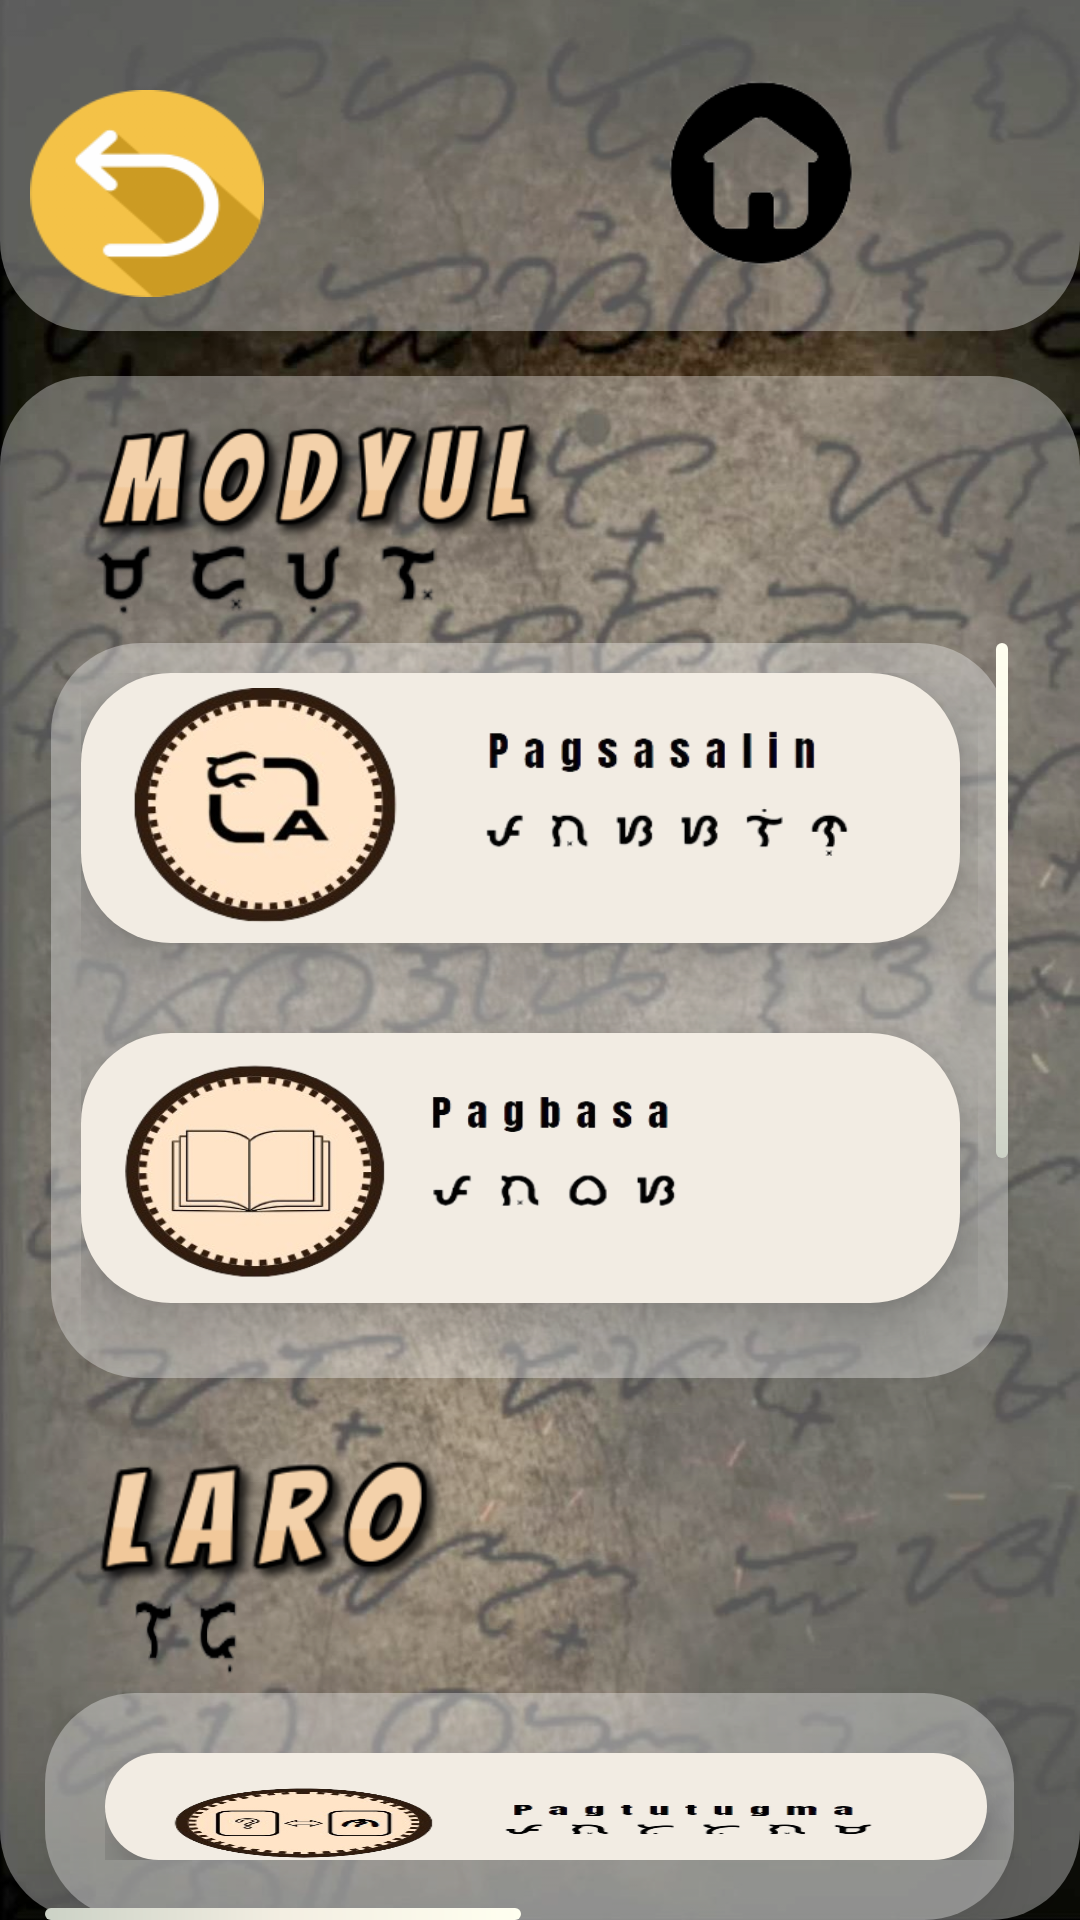

Reconstruct the res/layout file that produces this screen, plus the resources it refers to.
<!-- AndroidManifest.xml: application theme Theme.Baybayingame -->
<!-- res/layout/activity_picking.xml -->
<?xml version="1.0" encoding="utf-8"?>
<RelativeLayout xmlns:android="http://schemas.android.com/apk/res/android"
    xmlns:app="http://schemas.android.com/apk/res-auto"
    xmlns:tools="http://schemas.android.com/tools"
    android:layout_width="match_parent"
    android:layout_height="match_parent"
    android:background="@drawable/background"
    android:verticalScrollbarPosition="right"
    tools:context=".PilianActivity">

    <ImageView
        android:id="@+id/head"
        android:layout_width="match_parent"
        android:layout_height="200dp"
        android:layout_marginTop="-90dp"
        android:background="@drawable/roundcorner2"
        android:elevation="10dp" />


    <ImageButton
        android:id="@+id/backbutton"
        android:layout_width="78dp"
        android:layout_height="69dp"
        android:layout_marginLeft="10dp"
        android:layout_marginTop="30dp"
        android:background="@drawable/undo"
        android:elevation="10dp"
        android:padding="10dp" />


    <ImageView
        android:layout_width="168dp"
        android:layout_height="74dp"
        android:layout_marginLeft="80dp"
        android:layout_marginTop="20dp"
        android:layout_toRightOf="@id/backbutton"
        android:background="@drawable/roundcorner4"
        android:elevation="10dp"
        android:scaleType="centerInside"
        app:srcCompat="@drawable/home" />

    <RelativeLayout
        android:layout_width="372dp"
        android:layout_height="630dp"
        android:layout_below="@+id/head"
        android:layout_centerHorizontal="true"
        android:layout_marginTop="15dp"
        android:background="@drawable/roundcorner2"
        android:elevation="10dp">

        <ImageView
            android:id="@+id/fun"
            android:layout_width="120dp"
            android:layout_height="56dp"
            android:layout_marginLeft="30dp"
            android:layout_marginTop="20dp"
            android:layout_below="@id/sv2"
            android:background="@drawable/laro2"
            android:elevation="10dp"
            android:padding="5dp"
            android:transitionName="transition_laro" />

        <ImageView
            android:id="@+id/funbaybay"
            android:layout_width="97dp"
            android:layout_height="35dp"
            android:layout_marginLeft="10dp"
            android:layout_marginTop="70dp"
            android:layout_below="@id/sv2"
            android:background="@drawable/larobaybay"
            android:elevation="10dp"
            android:padding="5dp"
            android:transitionName="transition_laro" />

        <HorizontalScrollView
            android:id="@+id/sv"
            android:layout_width="356dp"
            android:layout_height="149dp"
            android:layout_below="@+id/funbaybay"
            android:layout_alignParentStart="true"
            android:layout_alignParentEnd="true"
            android:layout_marginStart="15dp"
            android:layout_marginLeft="15dp"
            android:layout_marginEnd="22dp"
            android:background="@drawable/roundcorner2"
            android:elevation="10dp"
            android:scrollbarThumbHorizontal="@drawable/custom_scroll_style"
            >

            <RelativeLayout
                android:layout_width="wrap_content"
                android:layout_height="match_parent"
                android:orientation="horizontal"
                android:padding="20dp">


                <ImageButton
                    android:id="@+id/matching"
                    android:layout_width="294dp"
                    android:layout_height="99dp"
                    android:layout_marginRight="30dp"
                    android:background="@drawable/roundcorner3"
                    android:elevation="10dp" />


                <ImageView
                    android:id="@+id/title1"
                    android:layout_width="267dp"
                    android:layout_height="79dp"
                    android:layout_marginLeft="10dp"
                    android:layout_marginTop="10dp"
                    android:background="@drawable/tugma1"
                    android:elevation="15dp" />


                <ImageButton
                    android:id="@+id/quiz"
                    android:layout_width="294dp"
                    android:layout_height="99dp"
                    android:layout_toRightOf="@id/matching"
                    android:background="@drawable/roundcorner3"
                    android:elevation="10dp" />


                <ImageView
                    android:id="@+id/title2"
                    android:layout_width="267dp"
                    android:layout_height="79dp"
                    android:layout_marginLeft="10dp"
                    android:layout_marginTop="10dp"
                    android:layout_toRightOf="@id/matching"
                    android:background="@drawable/sulit1"
                    android:elevation="15dp" />

            </RelativeLayout>
        </HorizontalScrollView>

        <ImageView
            android:id="@+id/module"
            android:layout_width="157dp"
            android:layout_height="53dp"
            android:layout_marginLeft="30dp"
            android:layout_marginTop="9dp"
            android:background="@drawable/modyul2"
            android:elevation="10dp"
            android:padding="10dp" />

        <ImageView
            android:id="@+id/modyulbaybay"
            android:layout_width="122dp"
            android:layout_height="42dp"
            android:layout_marginLeft="30dp"
            android:layout_marginTop="45dp"
            android:background="@drawable/modyulbaybay"
            android:elevation="10dp"
            android:padding="10dp"
            android:scaleType="fitCenter" />

        <ScrollView
            android:id="@+id/sv2"
            android:layout_width="wrap_content"
            android:layout_height="245dp"
            android:layout_below="@+id/modyulbaybay"
            android:layout_alignParentStart="true"
            android:layout_alignParentEnd="true"
            android:scrollbarThumbVertical="@drawable/custom_scroll_style"
            android:layout_marginStart="17dp"
            android:layout_marginTop="2dp"
            android:layout_marginEnd="24dp"
            android:background="@drawable/roundcorner2"
            android:elevation="10dp"
            android:verticalScrollbarPosition="right">

            <RelativeLayout
                android:layout_width="match_parent"
                android:layout_height="350dp"
                android:orientation="vertical"
                android:padding="10dp">

                <ImageButton
                    android:id="@+id/translate"
                    android:layout_width="293dp"
                    android:layout_height="90dp"
                    android:layout_marginBottom="30dp"
                    android:background="@drawable/roundcorner3"
                    android:elevation="10dp"
                    android:scaleType="centerInside" />

                <ImageView
                    android:id="@+id/title3"
                    android:layout_width="267dp"
                    android:layout_height="79dp"
                    android:layout_marginLeft="10dp"
                    android:layout_marginTop="5dp"
                    android:background="@drawable/salin1"
                    android:elevation="15dp" />

                <ImageButton
                    android:id="@+id/pagbasa"
                    android:layout_width="293dp"
                    android:layout_height="90dp"
                    android:layout_below="@id/translate"
                    android:layout_marginBottom="30dp"
                    android:background="@drawable/roundcorner3"
                    android:elevation="10dp"
                    android:scaleType="centerInside" />

                <ImageView
                    android:id="@+id/title4"
                    android:layout_width="223dp"
                    android:layout_height="76dp"
                    android:layout_below="@id/translate"
                    android:layout_marginLeft="10dp"
                    android:layout_marginTop="8dp"
                    android:background="@drawable/basa1"
                    android:elevation="15dp" />

                <ImageButton
                    android:id="@+id/pagsulat"
                    android:layout_width="293dp"
                    android:layout_height="90dp"
                    android:layout_below="@id/pagbasa"
                    android:background="@drawable/roundcorner3"
                    android:elevation="10dp"
                    android:scaleType="centerInside" />

                <ImageView
                    android:id="@+id/title5"
                    android:layout_width="215dp"
                    android:layout_height="78dp"
                    android:layout_below="@id/pagbasa"

                    android:layout_marginTop="8dp"
                    android:background="@drawable/sulat1"
                    android:elevation="15dp" />
            </RelativeLayout>
        </ScrollView>

    </RelativeLayout>


</RelativeLayout>
<!-- resources referenced by this layout -->
<resources>
  <!-- drawable background (drawable) -->
  <?xml version="1.0" encoding="utf-8"?>
  <layer-list xmlns:android="http://schemas.android.com/apk/res/android">
  
      <item android:drawable="@drawable/baybackground"/>
  </layer-list>
  <!-- drawable basa1: png bitmap (drawable, 67676 bytes) -->
  <!-- drawable custom_scroll_style (drawable) -->
  <?xml version="1.0" encoding="utf-8"?>
  <shape xmlns:android="http://schemas.android.com/apk/res/android" >
  
      <gradient
          android:angle="45"
          android:endColor="#fffff0"
          android:centerColor="#f3eee2"
          android:startColor="#ccd2c6" />
  
      <corners android:radius="8dp" />
  
  </shape>
  <!-- drawable home: png bitmap (drawable, 5005 bytes) -->
  <!-- drawable laro2: png bitmap (drawable, 12808 bytes) -->
  <!-- drawable larobaybay: png bitmap (drawable, 6914 bytes) -->
  <!-- drawable modyul2: png bitmap (drawable, 19228 bytes) -->
  <!-- drawable modyulbaybay: png bitmap (drawable, 10135 bytes) -->
  <!-- drawable roundcorner2 (drawable) -->
  <?xml version="1.0" encoding="utf-8"?>
  <shape xmlns:android="http://schemas.android.com/apk/res/android">
      <solid android:color="#57FFFFFF" />
      <corners android:radius="30dp" />
  </shape>
  <!-- drawable roundcorner3 (drawable) -->
  <?xml version="1.0" encoding="utf-8"?>
  <shape xmlns:android="http://schemas.android.com/apk/res/android">
      <solid android:color="#f2ece3" />
      <corners android:radius="30dp" />
  </shape>
  <!-- drawable salin1: png bitmap (drawable, 63468 bytes) -->
  <!-- drawable sulat1: png bitmap (drawable, 71063 bytes) -->
  <!-- drawable sulit1: png bitmap (drawable, 86388 bytes) -->
  <!-- drawable tugma1: png bitmap (drawable, 81374 bytes) -->
  <!-- drawable undo: png bitmap (drawable, 9152 bytes) -->
  <style name="Theme.Baybayingame" parent="Theme.MaterialComponents.DayNight.NoActionBar">
          
          <item name="colorPrimary">#006200EE</item>
          <item name="colorPrimaryVariant">#003700B3</item>
          <item name="colorOnPrimary">#00FFFFFF</item>
          
          <item name="colorSecondary">#0003DAC5</item>
          <item name="colorSecondaryVariant">#00018786</item>
          <item name="colorOnSecondary">#00000000</item>
          
          <item name="android:statusBarColor">?attr/colorPrimaryVariant</item>
          
      </style>
  <!-- drawable baybackground: jpg bitmap (drawable, 284964 bytes) -->
</resources>
